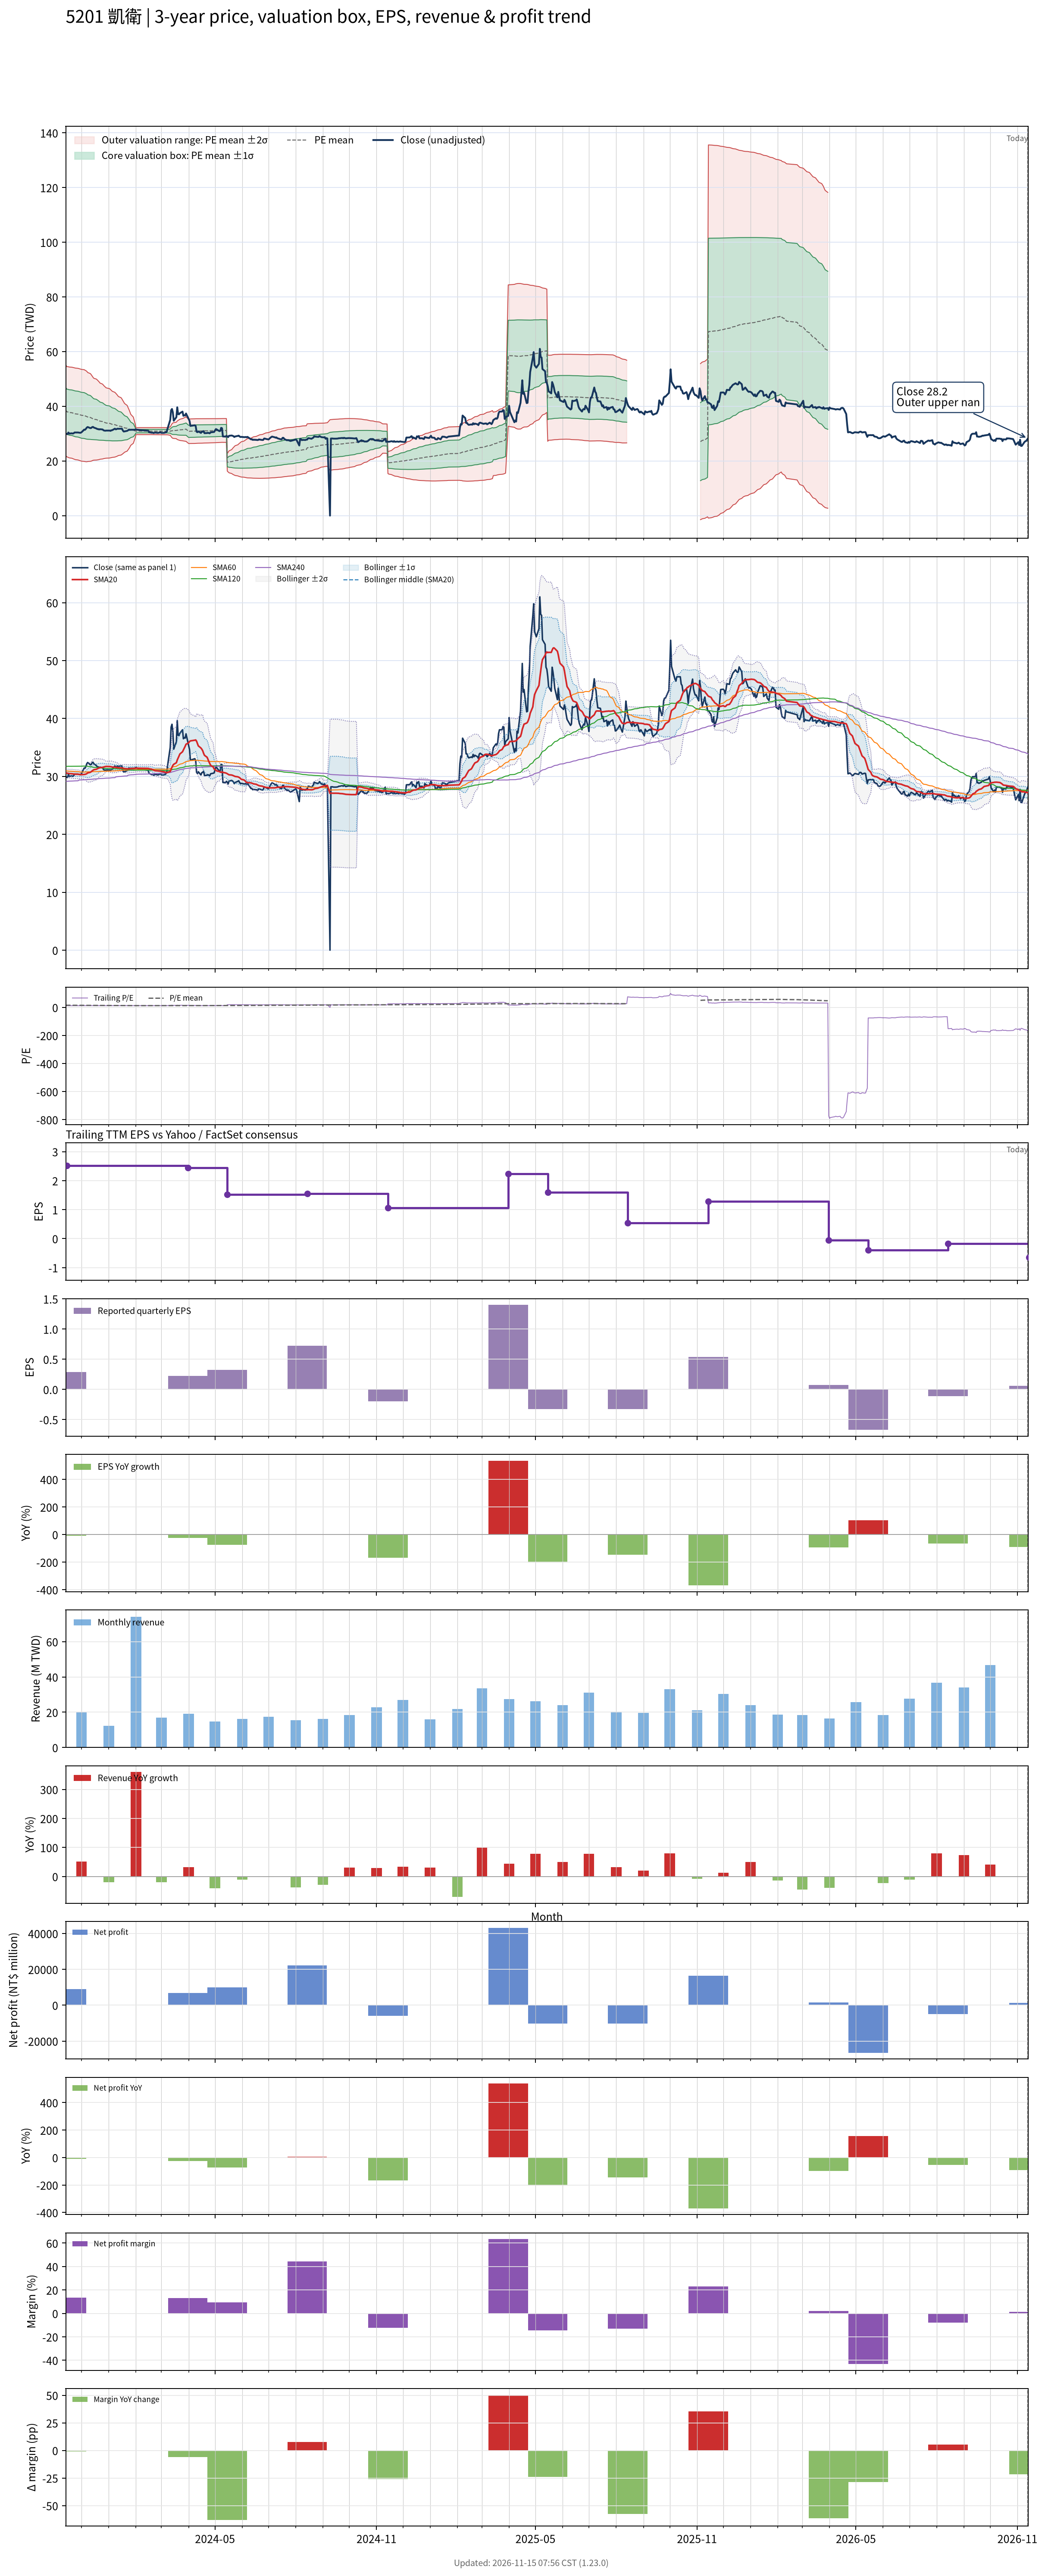

The data file committed next to this chart (first rows):
# chart-version: skill-stock-dynamic-val…
date, close, available_date, period_end, eps, ttm_eps, pe, pe_mean, pe_std, price_m2, price_m1, price_mean, price_p1, price_p2, forward_eps, forward_pe, forward_pe_mean, forward_pe_std, forward_price_m2, forward_price_m1, forward_price_mean, forward_price_p1, forward_price_p2, sma20
2023-11-13, 29.8, 2023-08-14, 2023-06-30, 0.69, 2.54, 11.73, 15.2, 3.276, 21.96, 30.28, 38.6, 46.92, 55.24, , , , , , , , , , 30.61
2023-11-14, 29.9, 2023-11-14, 2023-09-30, 0.29, 2.51, 11.91, 15.16, 3.286, 21.55, 29.79, 38.04, 46.29, 54.53, , , , , , , , , , 30.58
2023-11-15, 29.8, 2023-11-14, 2023-09-30, 0.29, 2.51, 11.87, 15.11, 3.296, 21.39, 29.67, 37.94, 46.21, 54.48, , , , , , , , , , 30.54
2023-11-16, 30.4, 2023-11-14, 2023-09-30, 0.29, 2.51, 12.11, 15.08, 3.304, 21.26, 29.55, 37.84, 46.14, 54.43, , , , , , , , , , 30.52
2023-11-17, 30, 2023-11-14, 2023-09-30, 0.29, 2.51, 11.95, 15.03, 3.309, 21.12, 29.42, 37.73, 46.04, 54.34, , , , , , , , , , 30.48
2023-11-20, 30.1, 2023-11-14, 2023-09-30, 0.29, 2.51, 11.99, 14.99, 3.317, 20.98, 29.3, 37.63, 45.95, 54.28, , , , , , , , , , 30.46
2023-11-21, 30, 2023-11-14, 2023-09-30, 0.29, 2.51, 11.95, 14.95, 3.324, 20.84, 29.18, 37.52, 45.87, 54.21, , , , , , , , , , 30.43
2023-11-22, 30.1, 2023-11-14, 2023-09-30, 0.29, 2.51, 11.99, 14.91, 3.328, 20.71, 29.06, 37.42, 45.77, 54.12, , , , , , , , , , 30.4
2023-11-23, 30.4, 2023-11-14, 2023-09-30, 0.29, 2.51, 12.11, 14.87, 3.332, 20.59, 28.95, 37.31, 45.68, 54.04, , , , , , , , , , 30.39
2023-11-24, 30.4, 2023-11-14, 2023-09-30, 0.29, 2.51, 12.11, 14.82, 3.335, 20.47, 28.84, 37.21, 45.58, 53.95, , , , , , , , , , 30.38
2023-11-27, 30.4, 2023-11-14, 2023-09-30, 0.29, 2.51, 12.11, 14.78, 3.338, 20.35, 28.73, 37.1, 45.48, 53.86, , , , , , , , , , 30.37
2023-11-28, 30.35, 2023-11-14, 2023-09-30, 0.29, 2.51, 12.09, 14.74, 3.339, 20.24, 28.62, 37, 45.38, 53.76, , , , , , , , , , 30.36
2023-11-29, 30.3, 2023-11-14, 2023-09-30, 0.29, 2.51, 12.07, 14.7, 3.342, 20.12, 28.51, 36.9, 45.28, 53.67, , , , , , , , , , 30.34
2023-11-30, 30.3, 2023-11-14, 2023-09-30, 0.29, 2.51, 12.07, 14.66, 3.342, 20.01, 28.4, 36.79, 45.18, 53.57, , , , , , , , , , 30.32
2023-12-01, 30.5, 2023-11-14, 2023-09-30, 0.29, 2.51, 12.15, 14.62, 3.343, 19.9, 28.3, 36.69, 45.08, 53.47, , , , , , , , , , 30.3
2023-12-04, 31.45, 2023-11-14, 2023-09-30, 0.29, 2.51, 12.53, 14.58, 3.342, 19.82, 28.21, 36.6, 44.98, 53.37, , , , , , , , , , 30.34
2023-12-05, 31.4, 2023-11-14, 2023-09-30, 0.29, 2.51, 12.51, 14.53, 3.326, 19.77, 28.12, 36.47, 44.82, 53.17, , , , , , , , , , 30.36
2023-12-06, 31.75, 2023-11-14, 2023-09-30, 0.29, 2.51, 12.65, 14.48, 3.315, 19.71, 28.04, 36.36, 44.68, 53, , , , , , , , , , 30.4
2023-12-07, 32.2, 2023-11-14, 2023-09-30, 0.29, 2.51, 12.83, 14.43, 3.293, 19.7, 27.96, 36.23, 44.49, 52.76, , , , , , , , , , 30.48
2023-12-08, 32.4, 2023-11-14, 2023-09-30, 0.29, 2.51, 12.91, 14.37, 3.242, 19.79, 27.92, 36.06, 44.2, 52.34, , , , , , , , , , 30.6
2023-12-11, 32, 2023-11-14, 2023-09-30, 0.29, 2.51, 12.75, 14.3, 3.196, 19.86, 27.88, 35.9, 43.92, 51.94, , , , , , , , , , 30.71
2023-12-12, 32.05, 2023-11-14, 2023-09-30, 0.29, 2.51, 12.77, 14.24, 3.151, 19.92, 27.83, 35.74, 43.65, 51.56, , , , , , , , , , 30.82
2023-12-13, 32.35, 2023-11-14, 2023-09-30, 0.29, 2.51, 12.89, 14.17, 3.089, 20.06, 27.82, 35.57, 43.32, 51.08, , , , , , , , , , 30.94
2023-12-14, 32.45, 2023-11-14, 2023-09-30, 0.29, 2.51, 12.93, 14.11, 3.028, 20.2, 27.8, 35.4, 43, 50.61, , , , , , , , , , 31.05
2023-12-15, 32.2, 2023-11-14, 2023-09-30, 0.29, 2.51, 12.83, 14.05, 2.981, 20.29, 27.77, 35.25, 42.74, 50.22, , , , , , , , , , 31.16
2023-12-18, 31.85, 2023-11-14, 2023-09-30, 0.29, 2.51, 12.69, 13.99, 2.947, 20.32, 27.72, 35.12, 42.52, 49.92, , , , , , , , , , 31.24
2023-12-19, 31.65, 2023-11-14, 2023-09-30, 0.29, 2.51, 12.61, 13.94, 2.911, 20.37, 27.68, 34.98, 42.29, 49.6, , , , , , , , , , 31.32
2023-12-20, 31.65, 2023-11-14, 2023-09-30, 0.29, 2.51, 12.61, 13.88, 2.873, 20.42, 27.63, 34.84, 42.06, 49.27, , , , , , , , , , 31.4
2023-12-21, 31.5, 2023-11-14, 2023-09-30, 0.29, 2.51, 12.55, 13.83, 2.83, 20.49, 27.6, 34.7, 41.81, 48.91, , , , , , , , , , 31.46
2023-12-22, 31.6, 2023-11-14, 2023-09-30, 0.29, 2.51, 12.59, 13.76, 2.776, 20.61, 27.58, 34.55, 41.52, 48.49, , , , , , , , , , 31.52
2023-12-25, 31.5, 2023-11-14, 2023-09-30, 0.29, 2.51, 12.55, 13.71, 2.725, 20.72, 27.56, 34.4, 41.24, 48.08, , , , , , , , , , 31.57
2023-12-26, 31.2, 2023-11-14, 2023-09-30, 0.29, 2.51, 12.43, 13.65, 2.675, 20.83, 27.54, 34.25, 40.97, 47.68, , , , , , , , , , 31.61
2023-12-27, 31.1, 2023-11-14, 2023-09-30, 0.29, 2.51, 12.39, 13.59, 2.634, 20.9, 27.51, 34.12, 40.73, 47.34, , , , , , , , , , 31.66
2023-12-28, 31.05, 2023-11-14, 2023-09-30, 0.29, 2.51, 12.37, 13.54, 2.598, 20.95, 27.47, 33.99, 40.51, 47.03, , , , , , , , , , 31.69
2023-12-29, 31.1, 2023-11-14, 2023-09-30, 0.29, 2.51, 12.39, 13.49, 2.564, 21, 27.43, 33.87, 40.3, 46.74, , , , , , , , , , 31.72
2024-01-02, 31.1, 2023-11-14, 2023-09-30, 0.29, 2.51, 12.39, 13.44, 2.525, 21.07, 27.4, 33.74, 40.08, 46.41, , , , , , , , , , 31.7
2024-01-03, 31, 2023-11-14, 2023-09-30, 0.29, 2.51, 12.35, 13.39, 2.486, 21.14, 27.38, 33.62, 39.85, 46.09, , , , , , , , , , 31.68
2024-01-04, 31.2, 2023-11-14, 2023-09-30, 0.29, 2.51, 12.43, 13.34, 2.448, 21.21, 27.35, 33.5, 39.64, 45.79, , , , , , , , , , 31.66
2024-01-05, 31.25, 2023-11-14, 2023-09-30, 0.29, 2.51, 12.45, 13.3, 2.409, 21.28, 27.33, 33.38, 39.42, 45.47, , , , , , , , , , 31.61
2024-01-08, 31.8, 2023-11-14, 2023-09-30, 0.29, 2.51, 12.67, 13.25, 2.357, 21.42, 27.33, 33.25, 39.17, 45.08, , , , , , , , , , 31.58
2024-01-09, 31.55, 2023-11-14, 2023-09-30, 0.29, 2.51, 12.57, 13.2, 2.31, 21.53, 27.33, 33.13, 38.93, 44.73, , , , , , , , , , 31.56
2024-01-10, 31.65, 2023-11-14, 2023-09-30, 0.29, 2.51, 12.61, 13.15, 2.265, 21.64, 27.33, 33.01, 38.7, 44.38, , , , , , , , , , 31.54
2024-01-11, 31.8, 2023-11-14, 2023-09-30, 0.29, 2.51, 12.67, 13.1, 2.208, 21.8, 27.34, 32.89, 38.43, 43.97, , , , , , , , , , 31.51
2024-01-12, 31.75, 2023-11-14, 2023-09-30, 0.29, 2.51, 12.65, 13.05, 2.149, 21.97, 27.37, 32.76, 38.16, 43.55, , , , , , , , , , 31.48
2024-01-15, 31.8, 2023-11-14, 2023-09-30, 0.29, 2.51, 12.67, 13, 2.089, 22.15, 27.4, 32.64, 37.88, 43.13, , , , , , , , , , 31.45
2024-01-16, 31.8, 2023-11-14, 2023-09-30, 0.29, 2.51, 12.67, 12.95, 2.022, 22.36, 27.44, 32.51, 37.59, 42.66, , , , , , , , , , 31.45
2024-01-17, 31.15, 2023-11-14, 2023-09-30, 0.29, 2.51, 12.41, 12.9, 1.941, 22.63, 27.5, 32.37, 37.25, 42.12, , , , , , , , , , 31.43
2024-01-18, 30.75, 2023-11-14, 2023-09-30, 0.29, 2.51, 12.25, 12.84, 1.864, 22.88, 27.56, 32.23, 36.91, 41.59, , , , , , , , , , 31.38
2024-01-19, 30.8, 2023-11-14, 2023-09-30, 0.29, 2.51, 12.27, 12.79, 1.775, 23.18, 27.64, 32.09, 36.55, 41, , , , , , , , , , 31.35
2024-01-22, 31, 2023-11-14, 2023-09-30, 0.29, 2.51, 12.35, 12.73, 1.662, 23.6, 27.77, 31.94, 36.11, 40.28, , , , , , , , , , 31.32
2024-01-23, 31.2, 2023-11-14, 2023-09-30, 0.29, 2.51, 12.43, 12.67, 1.537, 24.08, 27.94, 31.79, 35.65, 39.51, , , , , , , , , , 31.3
2024-01-24, 31.45, 2023-11-14, 2023-09-30, 0.29, 2.51, 12.53, 12.61, 1.424, 24.51, 28.08, 31.66, 35.23, 38.8, , , , , , , , , , 31.32
2024-01-25, 31.35, 2023-11-14, 2023-09-30, 0.29, 2.51, 12.49, 12.56, 1.29, 25.04, 28.28, 31.52, 34.76, 38, , , , , , , , , , 31.33
2024-01-26, 31.4, 2023-11-14, 2023-09-30, 0.29, 2.51, 12.51, 12.5, 1.133, 25.69, 28.53, 31.38, 34.22, 37.07, , , , , , , , , , 31.34
2024-01-29, 31.4, 2023-11-14, 2023-09-30, 0.29, 2.51, 12.51, 12.45, 0.9537, 26.45, 28.84, 31.24, 33.63, 36.03, , , , , , , , , , 31.36
2024-01-30, 31.4, 2023-11-14, 2023-09-30, 0.29, 2.51, 12.51, 12.39, 0.7382, 27.4, 29.25, 31.1, 32.96, 34.81, , , , , , , , , , 31.38
2024-01-31, 31.45, 2023-11-14, 2023-09-30, 0.29, 2.51, 12.53, 12.35, 0.5243, 28.36, 29.67, 30.99, 32.3, 33.62, , , , , , , , , , 31.4
2024-02-01, 31.55, 2023-11-14, 2023-09-30, 0.29, 2.51, 12.57, 12.31, 0.255, 29.61, 30.25, 30.89, 31.53, 32.17, , , , , , , , , , 31.41
2024-02-02, 31.45, 2023-11-14, 2023-09-30, 0.29, 2.51, 12.53, 12.31, 0.2544, 29.62, 30.26, 30.9, 31.54, 32.18, , , , , , , , , , 31.43
... 669 more rows
